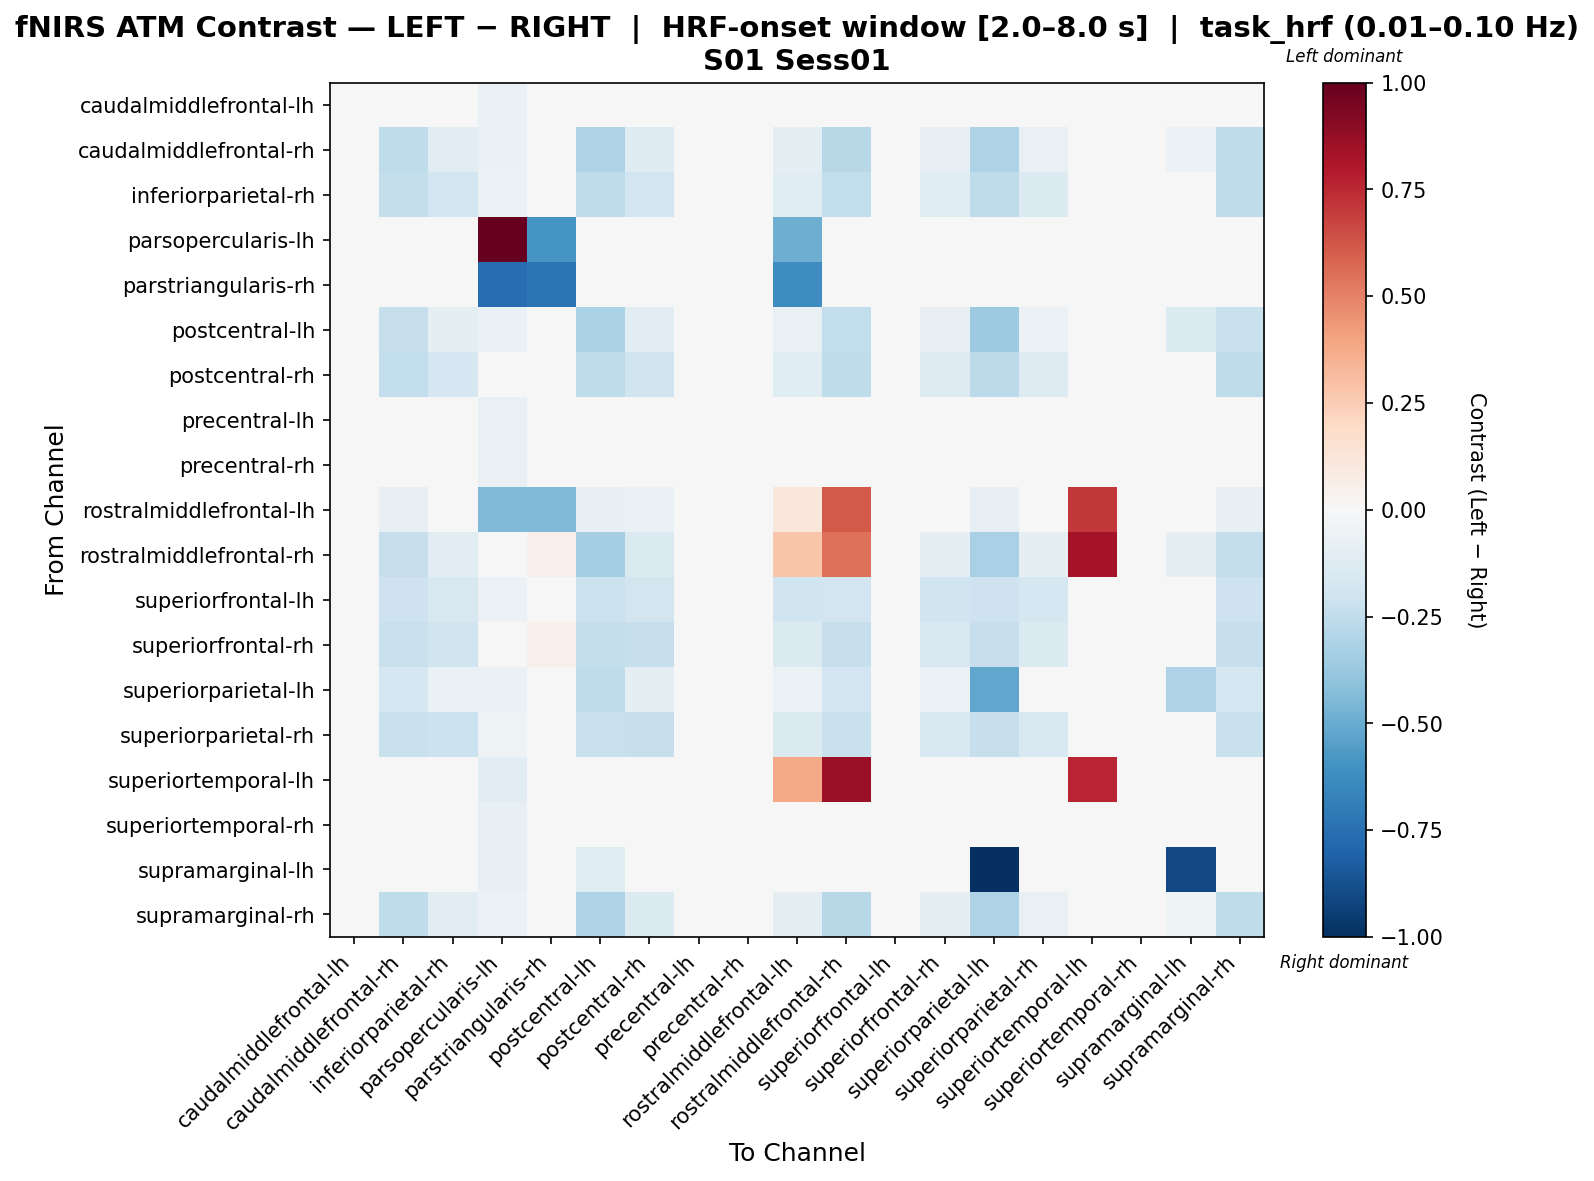

The file beside this chart, header and first rows:
, caudalmiddlefrontal-lh, caudalmiddlefrontal-rh, inferiorparietal-rh, parsopercularis-lh, parstriangularis-rh, postcentral-lh, postcentral-rh, precentral-lh, precentral-rh, rostralmiddlefrontal-lh, rostralmiddlefrontal-rh, superiorfrontal-lh, superiorfrontal-rh, superiorparietal-lh, superiorparietal-rh, superiortemporal-lh, superiortemporal-rh, supramarginal-lh, supramarginal-rh
caudalmiddlefrontal-lh, -0.01952, -0.01532, 0.04827, -0.06371, 0.025, -0.01952, 0.02136, -0.01043, -0.008504, 0.005805, 0.01262, -0.01305, 0.005805, -0.0127, 0.03237, 0.02886, -0.003278, -0.005549, -0.008504
caudalmiddlefrontal-rh, 0.0007079, -0.251, -0.1054, -0.06686, 0.03003, -0.309, -0.1287, -0.01493, -0.009292, -0.09007, -0.2758, 0.0006517, -0.08438, -0.307, -0.07259, 0.02233, -0.01097, -0.05932, -0.2509
inferiorparietal-rh, 0.02741, -0.2418, -0.1908, -0.06196, 0.03263, -0.2505, -0.1946, -0.002717, 0.003007, -0.1195, -0.2486, 0.01124, -0.1247, -0.2535, -0.1337, 0.02661, -0.007638, -0.001612, -0.2516
parsopercularis-lh, 0.01502, -0.009557, 0.03413, 0.9992, -0.5923, -0.009557, 0.03413, -0.01502, -0.01502, -0.486, 0.03413, 0.01229, 0.03413, -0.006826, 0.03413, -0.02321, -0.01775, -0.02048, -0.001365
parstriangularis-rh, 0.01438, 3.4146503276708876e-05, 0.04081, -0.7618, -0.7274, -0.008024, 0.03879, -0.01642, -0.008366, -0.6223, 0.04282, 0.01359, 0.04483, -0.005224, 0.03879, -0.02605, -0.01922, -0.02404, 0.00239
postcentral-lh, 0.002033, -0.2289, -0.09065, -0.06549, 0.02514, -0.3189, -0.1138, -0.01338, -0.01145, -0.07645, -0.2469, 0.002035, -0.07838, -0.3601, -0.06104, 0.02515, -0.009528, -0.1369, -0.225
postcentral-rh, 0.01616, -0.2499, -0.1708, -0.04784, 0.04472, -0.2561, -0.1966, -0.005889, -0.004505, -0.1219, -0.2561, 0.003379, -0.1322, -0.2586, -0.1279, 0.04174, -0.002905, -0.000455, -0.2567
precentral-lh, 0.01013, -0.009054, 0.03892, -0.07286, 0.01777, -0.0129, 0.0178, -0.01674, -0.01673, 0.01012, 0.01588, 0.01014, 0.01588, -0.0129, 0.02549, 0.01779, -0.01675, -0.01483, -0.007135
precentral-rh, 0.007957, -0.00566, 0.03875, -0.07349, 0.02338, -0.01518, 0.0176, -0.01711, -0.01144, 0.009915, 0.01757, 0.007928, 0.01947, -0.01518, 0.02336, 0.01573, -0.01901, -0.01708, -0.007499
rostralmiddlefrontal-lh, 0.007302, -0.08144, -0.04266, -0.4381, -0.4446, -0.08529, -0.06512, -0.01095, -0.007103, 0.1136, 0.6146, -0.004463, -0.04034, -0.08529, -0.03577, 0.706, -0.006386, -0.01059, -0.08337
rostralmiddlefrontal-rh, 0.009157, -0.2301, -0.115, -0.04661, 0.05001, -0.3303, -0.1433, -0.007663, 2.7968036599693644e-05, 0.2777, 0.5471, -0.003338, -0.09921, -0.3279, -0.08864, 0.8343, -0.0004545, -0.09008, -0.2358
superiorfrontal-lh, -0.005171, -0.2082, -0.1585, -0.06, 0.03227, -0.2142, -0.1861, -0.007331, -0.003496, -0.1989, -0.1926, -0.01621, -0.1991, -0.2077, -0.1756, 0.02987, -0.0006098, -0.002769, -0.208
superiorfrontal-rh, 0.005484, -0.2237, -0.1991, -0.04591, 0.05251, -0.2362, -0.2271, -0.006386, 0.001297, -0.1414, -0.2299, -0.009214, -0.1593, -0.2314, -0.1442, 0.042, 0.0007362, 0.001189, -0.2319
superiorparietal-lh, 0.00642, -0.1796, -0.06658, -0.06612, 0.02458, -0.2507, -0.08642, -0.01149, -0.01155, -0.05873, -0.1891, 0.004368, -0.05674, -0.5195, -0.04691, 0.02446, -0.01143, -0.3118, -0.1756
superiorparietal-rh, 0.0206, -0.2193, -0.2115, -0.05179, 0.04093, -0.2258, -0.231, -0.005489, -0.001655, -0.1438, -0.2258, 0.006862, -0.1523, -0.2284, -0.1556, 0.03763, -0.004798, -0.004798, -0.2264
superiortemporal-lh, 0.0225, -0.00429, 0.03857, -0.112, -0.01955, -0.00429, 0.03659, -0.01501, -0.01501, 0.3793, 0.8606, 0.01982, 0.03461, -0.001611, 0.03857, 0.7599, -0.01967, -0.02036, 0.003747
superiortemporal-rh, 0.01409, -0.005939, 0.03399, -0.07833, 0.01437, -0.009863, 0.01809, -0.01585, -0.01392, 0.01017, 0.02015, 0.01403, 0.02015, -0.009863, 0.02001, 0.01223, -0.01978, -0.01978, -0.003942
supramarginal-lh, 0.01319, -0.008795, 0.03717, -0.08028, 0.01343, -0.1209, 0.02123, -0.01479, -0.01679, 0.01129, 0.01728, 0.01119, 0.01728, -1.0, 0.02518, 0.01129, -0.01474, -0.8998, -0.004799
supramarginal-rh, 0.003686, -0.2522, -0.1096, -0.06229, 0.02981, -0.3063, -0.1354, -0.01225, -0.008418, -0.09095, -0.2804, 0.001619, -0.08704, -0.3063, -0.07715, 0.02774, -0.008193, -0.05455, -0.2541
